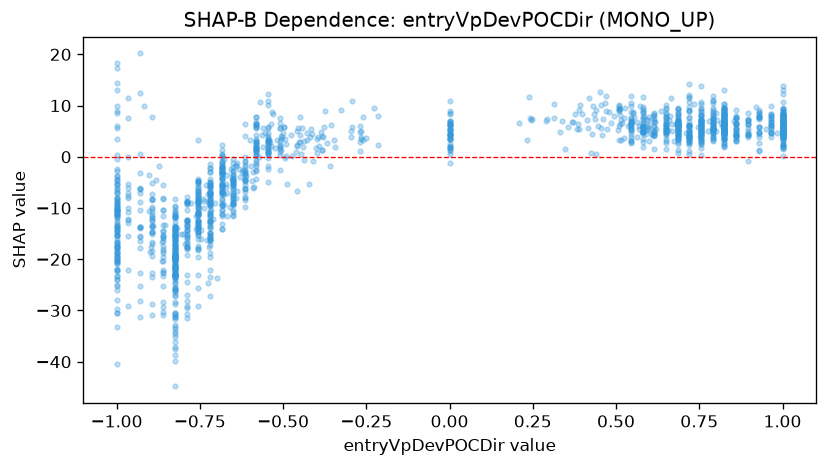

Data behind this chart, as committed beside it:
feature_value, shap_value
-0.93, -10.45
-0.5347, 8.716
-0.79, -8.882
-0.825, -16.07
-0.685, -6.393
-0.755, 3.245
-0.755, -4.71
-0.72, -6.187
0.72, 3.682
1.0, 1.948
-0.685, -1.902
-0.825, -23.66
-0.755, -25.65
-0.65, -6.275
-0.8822, -4.512
1.0, 5.229
0.0, 2.048
-0.895, -10.86
-0.5074, 1.319
-0.685, -5.149
-0.755, -6.385
-0.825, -13.73
-0.72, -13.18
-0.825, -13.74
-1.0, 18.35
-0.825, -16.38
-1.0, -10.37
-0.825, -15.31
-0.2593, 3.302
-0.6783, -0.3711
-0.685, -2.285
0.0, 4.227
-0.825, -19.94
-0.72, -7.589
0.65, 5.936
1.0, 1.449
-0.72, -2.899
-0.79, -7.901
-0.72, -23.49
-0.65, -3.336
-0.895, -13.53
0.0, 0.5765
-0.4275, 4.58
-0.685, -2.279
-0.755, -10.12
-0.72, -7.288
-0.685, -4.528
-1.0, -5.356
-0.825, -18.78
1.0, 3.667
0.825, 4.92
-0.755, -8.155
-0.755, -11.01
-1.0, -7.063
-1.0, 0.3941
-1.0, 8.516
-0.4573, 2.148
-0.65, -4.606
-0.79, -12.44
-0.545, 0.4549
... 1,678 more rows
